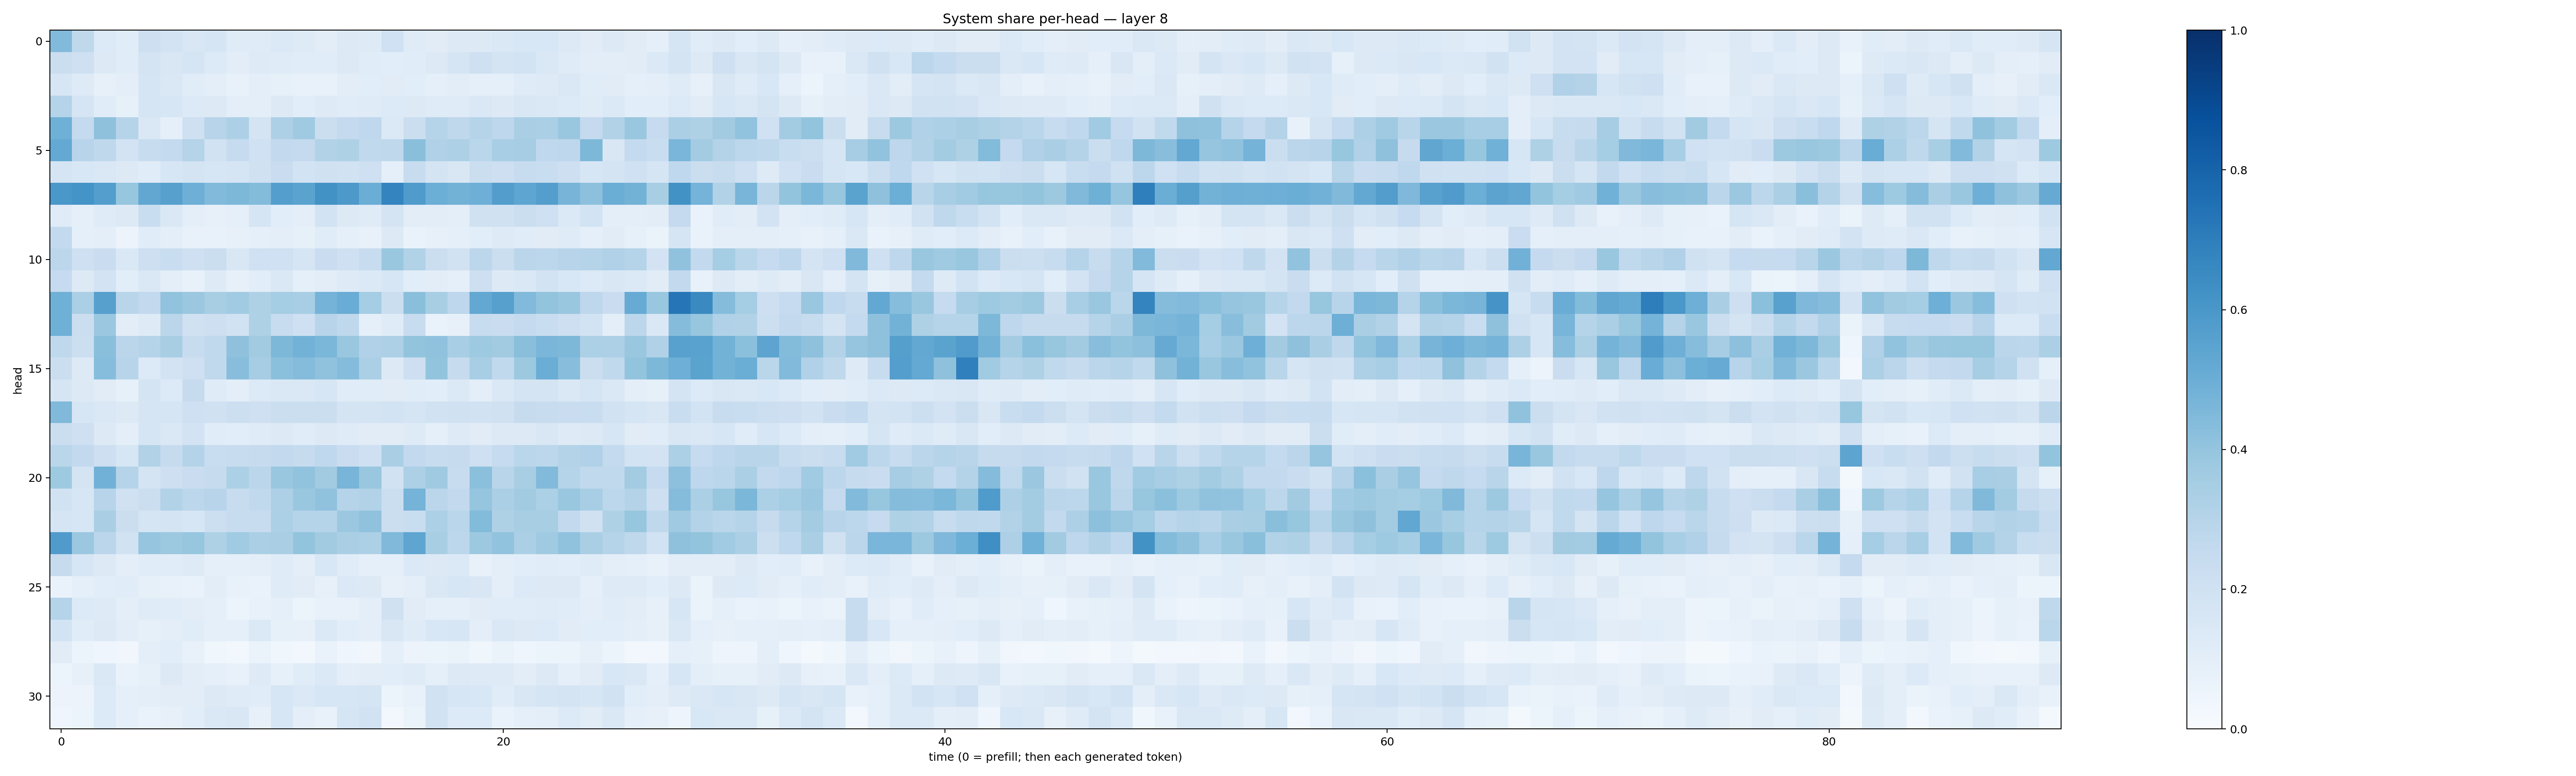

Data behind this chart, as committed beside it:
0.44242698, 0.2710558, 0.13313727, 0.11353165, 0.21370189, 0.18078305, 0.14854212, 0.16475752, 0.117319524, 0.11991641, 0.13842154, 0.12271092, 0.10447887, 0.12784177, 0.12139964, 0.20200093, 0.11945702, 0.110938124, 0.1297929, 0.13238291, 0.14516573, 0.15442406, 0.15483327, 0.1278135
0.2191, 0.2082, 0.1295, 0.1142, 0.1777, 0.1521, 0.1713, 0.1356, 0.1032, 0.1242, 0.1172, 0.1143, 0.1161, 0.1255, 0.117, 0.1071, 0.1139, 0.1285, 0.1644, 0.2081, 0.1796, 0.1846, 0.1478, 0.1178
0.1615, 0.1244, 0.07976, 0.1011, 0.1676, 0.144, 0.1156, 0.1006, 0.07206, 0.1015, 0.08397, 0.07424, 0.07721, 0.1044, 0.1074, 0.1096, 0.1076, 0.09055, 0.1052, 0.09105, 0.08775, 0.1193, 0.1225, 0.1459
0.3028, 0.1649, 0.1142, 0.08574, 0.171, 0.1638, 0.1356, 0.1314, 0.09793, 0.0987, 0.1286, 0.1092, 0.1213, 0.1145, 0.1174, 0.1341, 0.1325, 0.1207, 0.121, 0.1464, 0.1292, 0.1515, 0.1462, 0.1359
0.4912, 0.2563, 0.4103, 0.2984, 0.1462, 0.09056, 0.2065, 0.2943, 0.3249, 0.1793, 0.326, 0.3701, 0.2225, 0.2508, 0.2663, 0.1391, 0.2214, 0.3006, 0.2696, 0.2996, 0.2762, 0.3365, 0.3352, 0.3851
0.5209, 0.2952, 0.2733, 0.1804, 0.2405, 0.2556, 0.3029, 0.1953, 0.2494, 0.2003, 0.2581, 0.2519, 0.3145, 0.3208, 0.2625, 0.2718, 0.4229, 0.3182, 0.328, 0.2887, 0.3446, 0.3483, 0.267, 0.2755
0.1703, 0.1535, 0.1453, 0.1304, 0.1156, 0.1623, 0.1732, 0.1631, 0.1683, 0.1962, 0.228, 0.1848, 0.1982, 0.1914, 0.2085, 0.09204, 0.2411, 0.1739, 0.1516, 0.2194, 0.2144, 0.2405, 0.234, 0.2111
0.5989, 0.6133, 0.5677, 0.3928, 0.5285, 0.559, 0.4957, 0.4425, 0.455, 0.4404, 0.5683, 0.5487, 0.6226, 0.5902, 0.5004, 0.6722, 0.5844, 0.4964, 0.4789, 0.4926, 0.5707, 0.5357, 0.5668, 0.4726
0.1173, 0.0871, 0.1184, 0.1268, 0.2329, 0.1411, 0.09536, 0.08002, 0.08629, 0.1661, 0.1089, 0.09792, 0.1872, 0.1256, 0.119, 0.1756, 0.1032, 0.1019, 0.09815, 0.1966, 0.1957, 0.2219, 0.2061, 0.1376
0.2586, 0.09285, 0.09567, 0.056, 0.1159, 0.1008, 0.0779, 0.07628, 0.08083, 0.08695, 0.09589, 0.08504, 0.1145, 0.08937, 0.07508, 0.1263, 0.07016, 0.08193, 0.09245, 0.1084, 0.1219, 0.1158, 0.1118, 0.12
0.2774, 0.2099, 0.2292, 0.1416, 0.2138, 0.2322, 0.21, 0.2196, 0.1497, 0.2025, 0.2004, 0.1686, 0.2279, 0.2049, 0.2355, 0.3842, 0.3139, 0.2219, 0.1909, 0.2789, 0.2244, 0.2824, 0.2804, 0.2947
0.2462, 0.1283, 0.1825, 0.1083, 0.1433, 0.09855, 0.07471, 0.1222, 0.07833, 0.1071, 0.1411, 0.09087, 0.1042, 0.1239, 0.1369, 0.1569, 0.106, 0.1054, 0.08977, 0.214, 0.1299, 0.1483, 0.185, 0.1542
0.4884, 0.3344, 0.561, 0.291, 0.2612, 0.405, 0.3817, 0.3422, 0.3643, 0.3237, 0.3536, 0.3473, 0.4755, 0.5045, 0.3517, 0.2203, 0.4249, 0.3437, 0.2738, 0.5259, 0.5609, 0.4416, 0.3998, 0.3833
0.4899, 0.2213, 0.3826, 0.1045, 0.1239, 0.2825, 0.197, 0.2141, 0.1919, 0.3239, 0.2359, 0.2076, 0.2967, 0.2713, 0.09198, 0.1177, 0.2391, 0.06976, 0.0799, 0.2356, 0.2302, 0.251, 0.2312, 0.2114
0.2734, 0.218, 0.4233, 0.2836, 0.2973, 0.3431, 0.2394, 0.2625, 0.4105, 0.3602, 0.456, 0.4784, 0.4594, 0.385, 0.3202, 0.3263, 0.3989, 0.4084, 0.3459, 0.3737, 0.3605, 0.4245, 0.4634, 0.4555
0.2192, 0.1258, 0.4306, 0.2956, 0.1344, 0.1833, 0.2091, 0.2649, 0.4275, 0.3513, 0.4187, 0.4338, 0.4089, 0.4339, 0.3351, 0.127, 0.2109, 0.4007, 0.2451, 0.3474, 0.2647, 0.3772, 0.5031, 0.4292
0.1706, 0.1265, 0.1109, 0.0835, 0.1789, 0.1348, 0.2423, 0.1199, 0.1006, 0.1362, 0.1475, 0.1416, 0.1586, 0.117, 0.1133, 0.1101, 0.116, 0.1085, 0.1391, 0.1003, 0.1427, 0.1781, 0.1735, 0.1466
0.4456, 0.1624, 0.1446, 0.1325, 0.1654, 0.1714, 0.2034, 0.1985, 0.2161, 0.2088, 0.2211, 0.2234, 0.2254, 0.1744, 0.1744, 0.1853, 0.1672, 0.1882, 0.1986, 0.1912, 0.1955, 0.246, 0.2374, 0.2272
0.2214, 0.2066, 0.1288, 0.1008, 0.1703, 0.1418, 0.1829, 0.1171, 0.1078, 0.1176, 0.1285, 0.1135, 0.1276, 0.1179, 0.1132, 0.1108, 0.1246, 0.09208, 0.1216, 0.11, 0.1254, 0.1321, 0.1504, 0.1233
0.2887, 0.2592, 0.2111, 0.1578, 0.3152, 0.2445, 0.3054, 0.2332, 0.2393, 0.2438, 0.2589, 0.2429, 0.269, 0.2269, 0.2081, 0.3376, 0.2586, 0.2365, 0.2454, 0.2036, 0.2464, 0.2886, 0.2797, 0.3081
0.3728, 0.1772, 0.4808, 0.3034, 0.1745, 0.2127, 0.2271, 0.2444, 0.3297, 0.2851, 0.3886, 0.4048, 0.3623, 0.4683, 0.3884, 0.1904, 0.3248, 0.3698, 0.2388, 0.4215, 0.2913, 0.3424, 0.4451, 0.3034
0.1907, 0.1584, 0.2966, 0.1965, 0.2234, 0.3122, 0.2798, 0.2956, 0.2389, 0.264, 0.3265, 0.3865, 0.4065, 0.3017, 0.3156, 0.2238, 0.4759, 0.2824, 0.259, 0.3952, 0.3333, 0.36, 0.33, 0.3899
0.1705, 0.1639, 0.3361, 0.2234, 0.1686, 0.1726, 0.1612, 0.2157, 0.2399, 0.2402, 0.3312, 0.3013, 0.2971, 0.3809, 0.4074, 0.2264, 0.2338, 0.3313, 0.2882, 0.4396, 0.3227, 0.3436, 0.3424, 0.261
0.5798, 0.3795, 0.2841, 0.1927, 0.3977, 0.3758, 0.3909, 0.3223, 0.3651, 0.3357, 0.3392, 0.4005, 0.3619, 0.3391, 0.3297, 0.4459, 0.5383, 0.3412, 0.2805, 0.3774, 0.4057, 0.3334, 0.3703, 0.4076
0.2424, 0.1601, 0.1256, 0.09544, 0.1163, 0.114, 0.1233, 0.08758, 0.09, 0.09631, 0.1178, 0.1015, 0.1534, 0.1136, 0.0876, 0.08606, 0.1395, 0.1282, 0.1399, 0.07757, 0.1003, 0.1064, 0.1143, 0.1074
0.06904, 0.08615, 0.1088, 0.1146, 0.08306, 0.07666, 0.06723, 0.1017, 0.07147, 0.06827, 0.1189, 0.1106, 0.08167, 0.1368, 0.1299, 0.08185, 0.1014, 0.1478, 0.1587, 0.1498, 0.09981, 0.1359, 0.1309, 0.1302
0.3034, 0.1359, 0.1238, 0.1001, 0.1193, 0.1152, 0.1053, 0.09309, 0.05205, 0.07468, 0.09024, 0.05321, 0.0736, 0.07384, 0.09699, 0.1979, 0.1128, 0.08981, 0.08789, 0.1132, 0.1143, 0.1172, 0.1205, 0.1137
0.1861, 0.116, 0.128, 0.1042, 0.08375, 0.1003, 0.1164, 0.08606, 0.08731, 0.1369, 0.08215, 0.07961, 0.138, 0.1075, 0.09912, 0.1508, 0.1172, 0.1535, 0.158, 0.09948, 0.1421, 0.1252, 0.1336, 0.1118
0.1099, 0.05343, 0.04633, 0.03495, 0.09699, 0.1065, 0.07196, 0.03726, 0.02924, 0.06542, 0.03673, 0.02955, 0.06908, 0.04265, 0.03347, 0.08797, 0.05543, 0.05865, 0.06343, 0.03822, 0.06638, 0.04567, 0.05216, 0.05958
0.05163, 0.08165, 0.143, 0.06864, 0.08263, 0.1301, 0.1034, 0.08714, 0.07058, 0.1248, 0.08348, 0.1154, 0.1401, 0.09417, 0.1031, 0.1083, 0.121, 0.08801, 0.1313, 0.1235, 0.1222, 0.1044, 0.1319, 0.09127
0.05857, 0.05739, 0.1337, 0.08631, 0.09686, 0.1052, 0.1025, 0.1265, 0.1195, 0.1162, 0.1604, 0.138, 0.158, 0.1594, 0.1701, 0.06176, 0.07526, 0.1923, 0.1577, 0.1551, 0.1159, 0.1519, 0.1674, 0.1762
0.04566, 0.06204, 0.1343, 0.0887, 0.06852, 0.07821, 0.1076, 0.145, 0.1504, 0.08114, 0.1596, 0.0983, 0.07406, 0.169, 0.1907, 0.02676, 0.06537, 0.1927, 0.1347, 0.134, 0.06709, 0.08637, 0.09434, 0.1348
